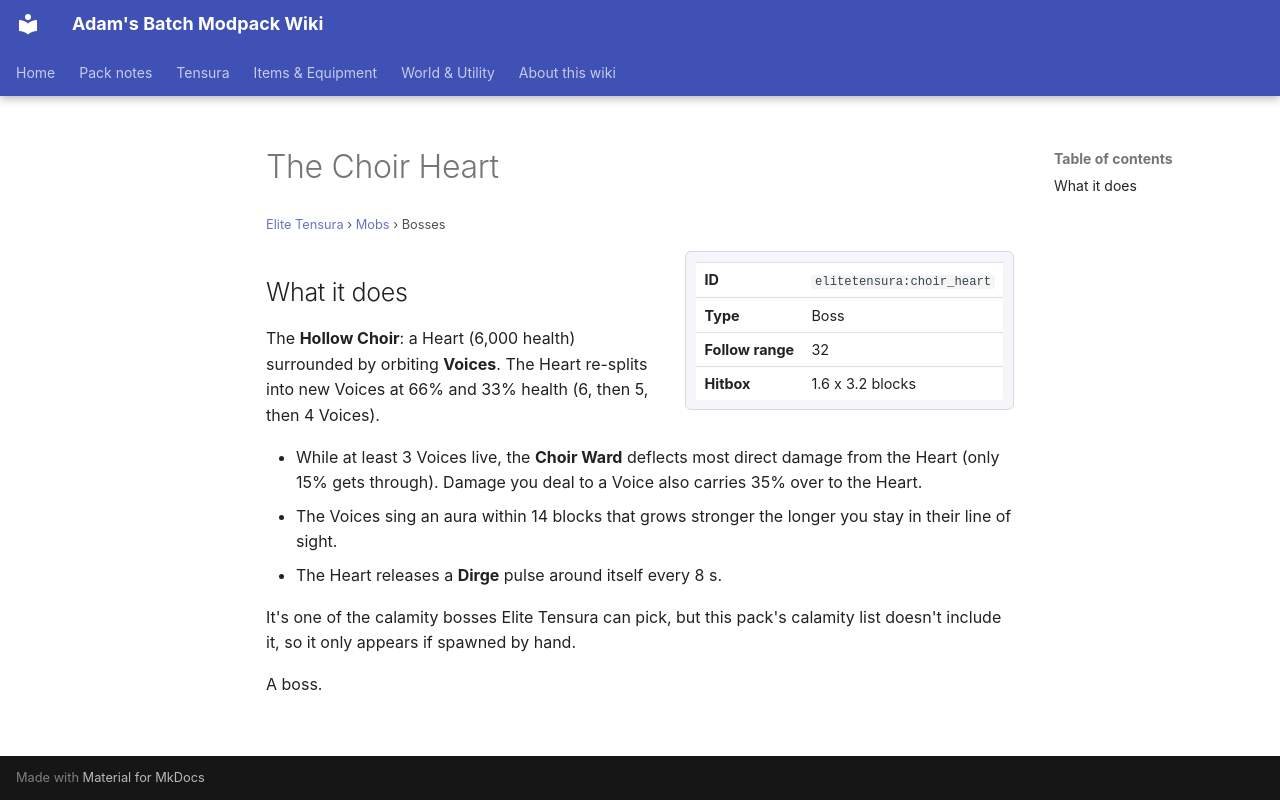

repository: Proteus-Nell/Adams-Batch-MC-Modpack-Wiki · page: elite-tensura/mobs/choir-heart/index.html · generator: mkdocs

# The Choir Heart

<small>[Elite Tensura](../index.md) &rsaquo; [Mobs](index.md) &rsaquo; Bosses</small>

<div class="infobox" markdown>

| | |
|---|---|
| **ID** | `elitetensura:choir_heart` |
| **Type** | Boss |
| **Follow range** | 32 |
| **Hitbox** | 1.6 x 3.2 blocks |

</div>

## What it does

The **Hollow Choir**: a Heart (6,000 health) surrounded by orbiting **Voices**. The Heart re-splits into new Voices at 66% and 33% health (6, then 5, then 4 Voices).

- While at least 3 Voices live, the **Choir Ward** deflects most direct damage from the Heart (only 15% gets through). Damage you deal to a Voice also carries 35% over to the Heart.
- The Voices sing an aura within 14 blocks that grows stronger the longer you stay in their line of sight.
- The Heart releases a **Dirge** pulse around itself every 8 s.

It's one of the calamity bosses Elite Tensura can pick, but this pack's calamity list doesn't include it, so it only appears if spawned by hand.

A boss.
